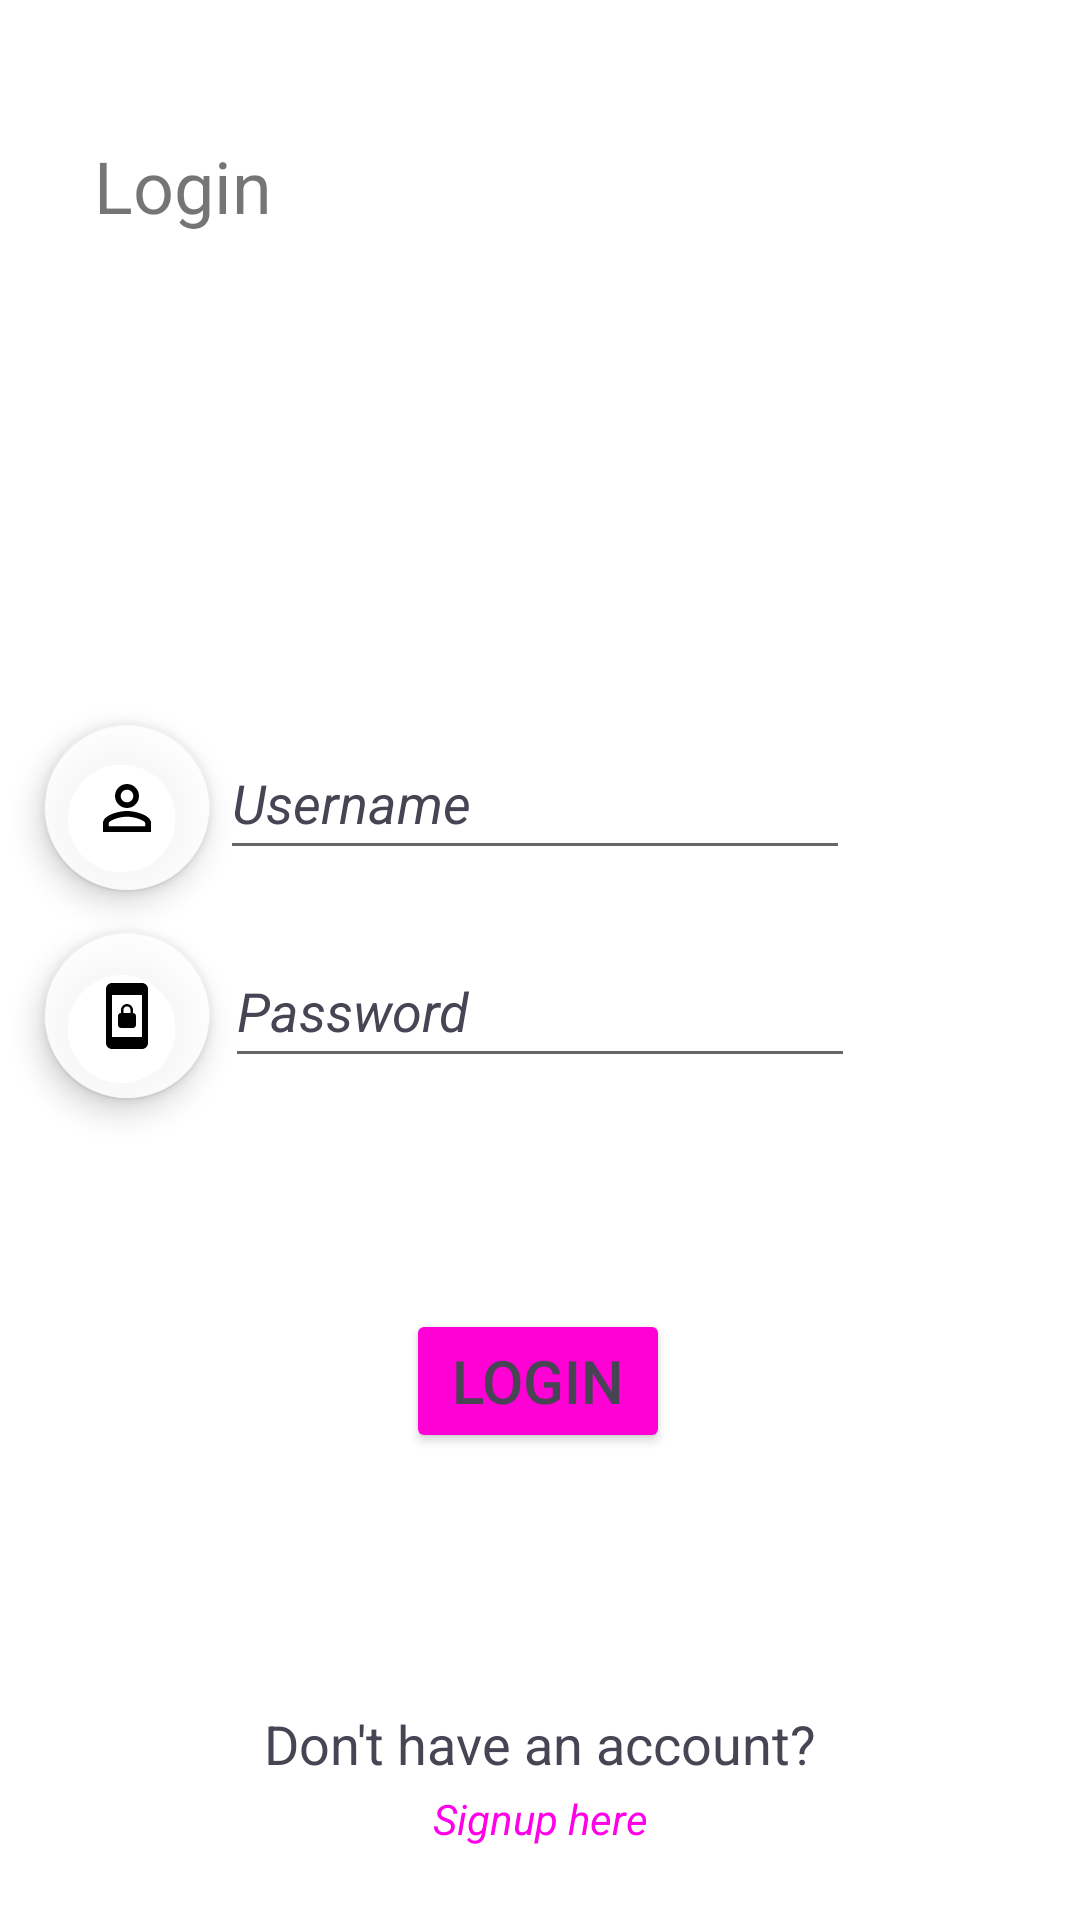

Here is an Android app screen rendered from its layout file. Give the layout XML and the strings, colors and styles it references.
<!-- AndroidManifest.xml: application theme Theme.BMA -->
<!-- res/layout/activity_signin_page.xml -->
<?xml version="1.0" encoding="utf-8"?>
<androidx.constraintlayout.widget.ConstraintLayout xmlns:android="http://schemas.android.com/apk/res/android"
    xmlns:app="http://schemas.android.com/apk/res-auto"
    xmlns:tools="http://schemas.android.com/tools"
    android:id="@+id/contrainLayout"
    android:layout_width="match_parent"
    android:layout_height="match_parent"
    tools:context=".SigninPage" >

    <TextView
        android:id="@+id/tvlogin"
        android:layout_width="wrap_content"
        android:layout_height="wrap_content"
        android:text="Login"
        android:textSize="24sp"
        app:layout_constraintBottom_toBottomOf="parent"
        app:layout_constraintEnd_toEndOf="parent"
        app:layout_constraintHorizontal_bias="0.104"
        app:layout_constraintStart_toStartOf="parent"
        app:layout_constraintTop_toTopOf="parent"
        app:layout_constraintVertical_bias="0.075" />

    <EditText
        android:id="@+id/etUsernameSignin"
        android:layout_width="wrap_content"
        android:layout_height="wrap_content"
        android:ems="10"
        android:hint="Username"
        android:inputType="textPersonName"
        android:minHeight="48dp"
        android:textColorHint="@color/text_color"
        android:textStyle="italic"
        app:layout_constraintBottom_toBottomOf="parent"
        app:layout_constraintEnd_toEndOf="parent"
        app:layout_constraintHorizontal_bias="0.489"
        app:layout_constraintStart_toStartOf="parent"
        app:layout_constraintTop_toTopOf="parent"
        app:layout_constraintVertical_bias="0.409" />

    <EditText
        android:id="@+id/etPasswordSignin"
        android:layout_width="wrap_content"
        android:layout_height="wrap_content"
        android:ems="10"
        android:hint="Password"
        android:inputType="textPassword"
        android:minHeight="48dp"
        android:textColorHint="@color/text_color"
        android:textStyle="italic"
        app:layout_constraintBottom_toBottomOf="parent"
        app:layout_constraintEnd_toEndOf="parent"
        app:layout_constraintStart_toStartOf="parent"
        app:layout_constraintTop_toTopOf="parent"
        app:layout_constraintVertical_bias="0.526" />

    <TextView
        android:id="@+id/tvSigninDisplay"
        android:layout_width="wrap_content"
        android:layout_height="wrap_content"
        android:text="Don't have an account?"
        android:textColor="@color/text_color"
        android:textSize="18sp"
        app:layout_constraintBottom_toBottomOf="parent"
        app:layout_constraintEnd_toEndOf="parent"
        app:layout_constraintStart_toStartOf="parent"
        app:layout_constraintTop_toTopOf="parent"
        app:layout_constraintVertical_bias="0.924" />

    <TextView
        android:id="@+id/tvSignupLink"
        android:layout_width="wrap_content"
        android:layout_height="wrap_content"
        android:text="Signup here"
        android:textColor="@color/icon_color"
        android:textSize="14sp"
        android:textStyle="italic"
        app:layout_constraintBottom_toBottomOf="parent"
        app:layout_constraintEnd_toEndOf="parent"
        app:layout_constraintHorizontal_bias="0.501"
        app:layout_constraintStart_toStartOf="parent"
        app:layout_constraintTop_toTopOf="parent"
        app:layout_constraintVertical_bias="0.961" />

    <com.google.android.material.floatingactionbutton.FloatingActionButton
        android:id="@+id/fabSigninUsername"
        android:layout_width="wrap_content"
        android:layout_height="wrap_content"
        android:backgroundTint="#DAFFFFFF"
        android:clickable="true"
        android:src="@drawable/ic_person"
        app:backgroundTint="#00FFFFFF"
        app:layout_constraintBottom_toBottomOf="parent"
        app:layout_constraintEnd_toEndOf="parent"
        app:layout_constraintHorizontal_bias="0.047"
        app:layout_constraintStart_toStartOf="parent"
        app:layout_constraintTop_toTopOf="parent"
        app:layout_constraintVertical_bias="0.413" />

    <com.google.android.material.floatingactionbutton.FloatingActionButton
        android:id="@+id/fabSigninPassword"
        android:layout_width="wrap_content"
        android:layout_height="wrap_content"
        android:backgroundTint="#DAFFFFFF"
        android:clickable="true"
        android:src="@drawable/ic_lock"
        app:backgroundTint="#00FFFFFF"
        app:layout_constraintBottom_toBottomOf="parent"
        app:layout_constraintEnd_toEndOf="parent"
        app:layout_constraintHorizontal_bias="0.047"
        app:layout_constraintStart_toStartOf="parent"
        app:layout_constraintTop_toTopOf="parent"
        app:layout_constraintVertical_bias="0.532" />

    <Button
        android:id="@+id/btnLogin"
        android:layout_width="wrap_content"
        android:layout_height="wrap_content"
        android:backgroundTint="@color/extra_color"
        android:textColor="@color/text_color"
        app:cornerRadius="30dp"
        android:text="login"
        android:textSize="20sp"
        app:layout_constraintBottom_toBottomOf="parent"
        app:layout_constraintEnd_toEndOf="parent"
        app:layout_constraintHorizontal_bias="0.498"
        app:layout_constraintStart_toStartOf="parent"
        app:layout_constraintTop_toTopOf="parent"
        app:layout_constraintVertical_bias="0.737" />

</androidx.constraintlayout.widget.ConstraintLayout>
<!-- resources referenced by this layout -->
<resources>
  <color name="extra_color">#FF00D5</color>
  <color name="icon_color">#FF00E9</color>
  <color name="text_color">#474554</color>
  <!-- drawable ic_lock (drawable) -->
  <vector android:height="24dp" android:tint="#FF00E9"
      android:viewportHeight="24" android:viewportWidth="24"
      android:width="24dp" xmlns:android="http://schemas.android.com/apk/res/android">
      <path android:fillColor="@android:color/white" android:pathData="M10,16h4c0.55,0 1,-0.45 1,-1v-3c0,-0.55 -0.45,-1 -1,-1v-1c0,-1.11 -0.9,-2 -2,-2 -1.11,0 -2,0.9 -2,2v1c-0.55,0 -1,0.45 -1,1v3c0,0.55 0.45,1 1,1zM10.8,10c0,-0.66 0.54,-1.2 1.2,-1.2 0.66,0 1.2,0.54 1.2,1.2v1h-2.4v-1zM17,1L7,1c-1.1,0 -2,0.9 -2,2v18c0,1.1 0.9,2 2,2h10c1.1,0 2,-0.9 2,-2L19,3c0,-1.1 -0.9,-2 -2,-2zM17,19L7,19L7,5h10v14z"/>
  </vector>
  <!-- drawable ic_person (drawable) -->
  <vector android:height="24dp" android:tint="#FF00E9"
      android:viewportHeight="24" android:viewportWidth="24"
      android:width="24dp" xmlns:android="http://schemas.android.com/apk/res/android">
      <path android:fillColor="@android:color/white" android:pathData="M12,5.9c1.16,0 2.1,0.94 2.1,2.1s-0.94,2.1 -2.1,2.1S9.9,9.16 9.9,8s0.94,-2.1 2.1,-2.1m0,9c2.97,0 6.1,1.46 6.1,2.1v1.1L5.9,18.1L5.9,17c0,-0.64 3.13,-2.1 6.1,-2.1M12,4C9.79,4 8,5.79 8,8s1.79,4 4,4 4,-1.79 4,-4 -1.79,-4 -4,-4zM12,13c-2.67,0 -8,1.34 -8,4v3h16v-3c0,-2.66 -5.33,-4 -8,-4z"/>
  </vector>
  <style name="Theme.BMA" parent="Theme.MaterialComponents.DayNight.DarkActionBar">
          
          <item name="colorPrimary">@color/purple_500</item>
          <item name="colorPrimaryVariant">@color/purple_700</item>
          <item name="colorOnPrimary">@color/white</item>
          
          <item name="colorSecondary">@color/teal_200</item>
          <item name="colorSecondaryVariant">@color/teal_700</item>
          <item name="colorOnSecondary">@color/black</item>
          
          <item name="android:statusBarColor" tools:targetApi="l">?attr/colorPrimaryVariant</item>
          
      </style>
  <color name="purple_500">#FF6200EE</color>
  <color name="purple_700">#FF3700B3</color>
  <color name="white">#FFFFFFFF</color>
  <color name="teal_200">#FF03DAC5</color>
  <color name="teal_700">#FF018786</color>
  <color name="black">#FF000000</color>
</resources>
